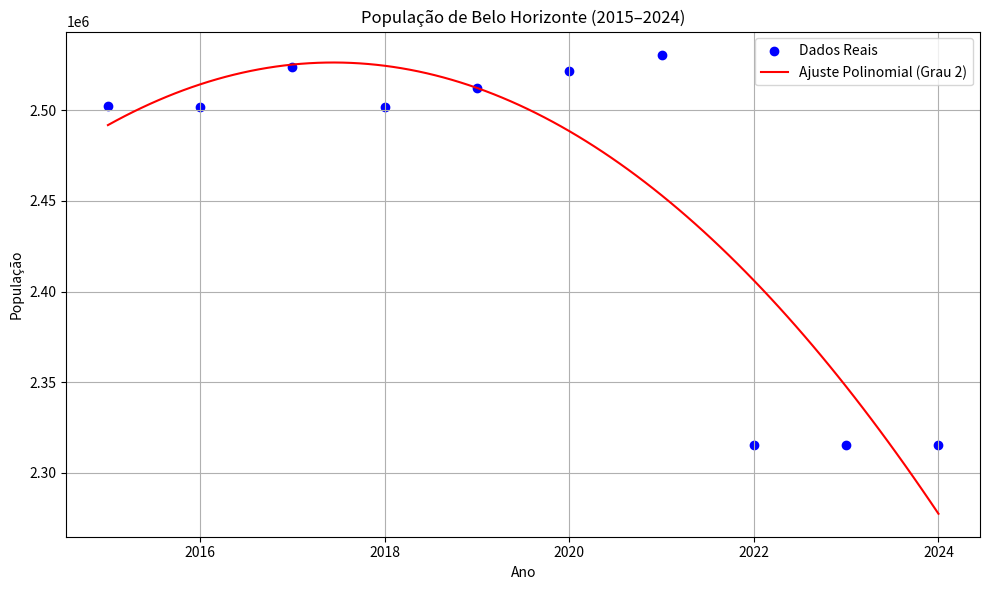

Write the Python code that produced this figure.
import numpy as np
import matplotlib.pyplot as plt

# Dados
anos = np.array([2015, 2016, 2017, 2018, 2019, 2020, 2021, 2022, 2023, 2024])
populacao = np.array([2502557, 2501576, 2523794, 2501576, 2512070,
                      2521564, 2530701, 2315560, 2315560, 2315560])

# Ajuste polinomial de grau 2
coeficientes = np.polyfit(anos, populacao, 2)
polinomio = np.poly1d(coeficientes)

# Geração de valores para a curva ajustada
anos_fit = np.linspace(2015, 2024, 100)
pop_fit = polinomio(anos_fit)

# Plotagem
plt.figure(figsize=(10, 6))
plt.scatter(anos, populacao, color='blue', label='Dados Reais')
plt.plot(anos_fit, pop_fit, color='red', label='Ajuste Polinomial (Grau 2)')
plt.title('População de Belo Horizonte (2015–2024)')
plt.xlabel('Ano')
plt.ylabel('População')
plt.legend()
plt.grid(True)
plt.tight_layout()
plt.show()
